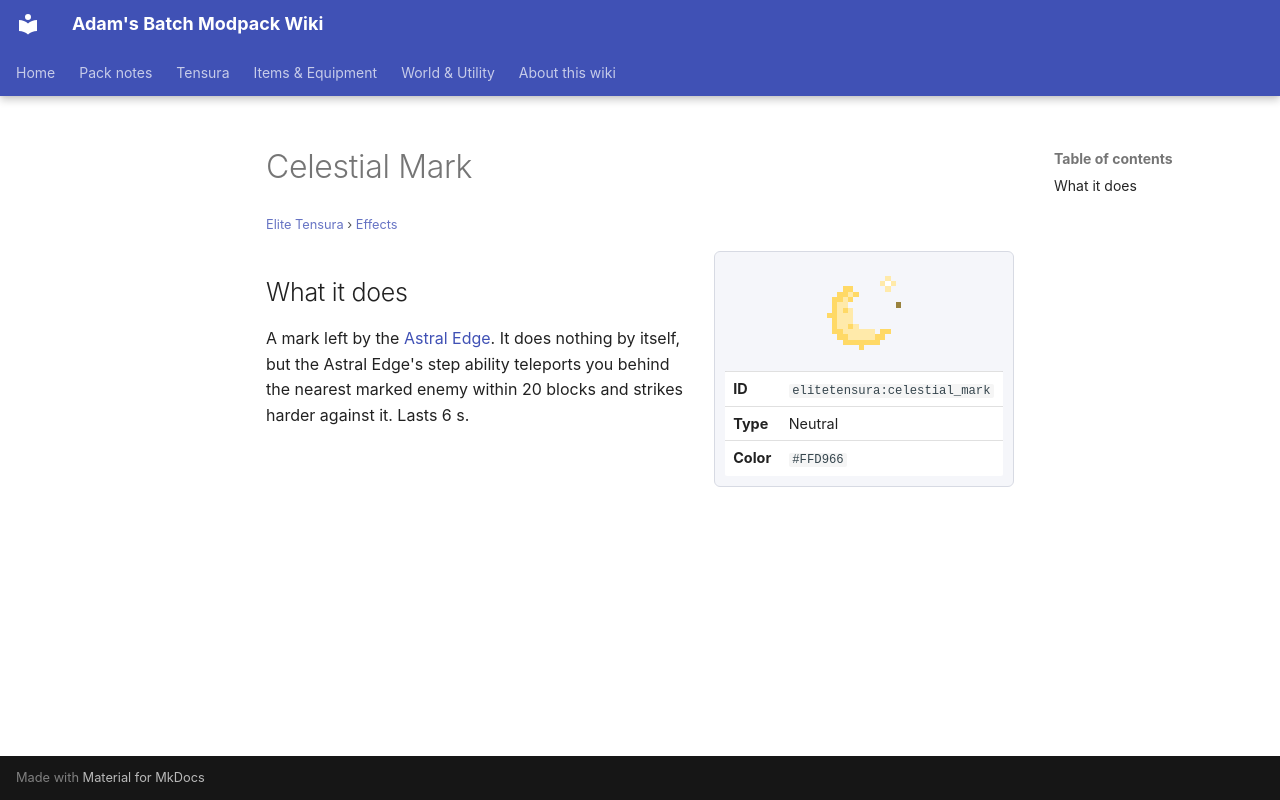

repository: Proteus-Nell/Adams-Batch-MC-Modpack-Wiki · page: elite-tensura/effects/celestial-mark/index.html · generator: mkdocs

# Celestial Mark

<small>[Elite Tensura](../index.md) &rsaquo; [Effects](index.md)</small>

<div class="infobox" markdown>

![Celestial Mark](../../assets/icons/elitetensura/effect/celestial_mark.png)

| | |
|---|---|
| **ID** | `elitetensura:celestial_mark` |
| **Type** | Neutral |
| **Color** | `#FFD966` |

</div>

## What it does

A mark left by the [Astral Edge](../items/weapons/astral-edge.md). It does nothing by itself, but the Astral Edge's step ability teleports you behind the nearest marked enemy within 20 blocks and strikes harder against it. Lasts 6 s.
